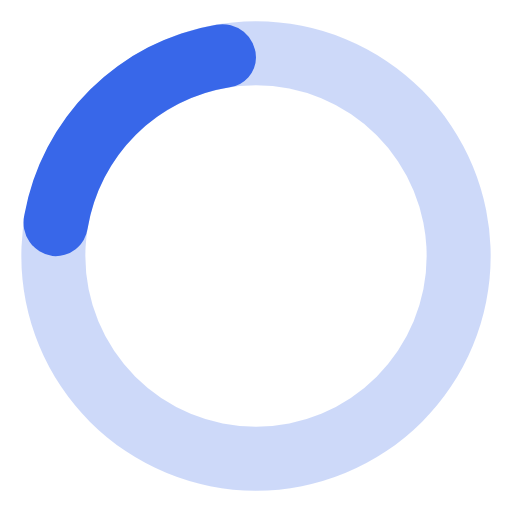
t = 0.00 s
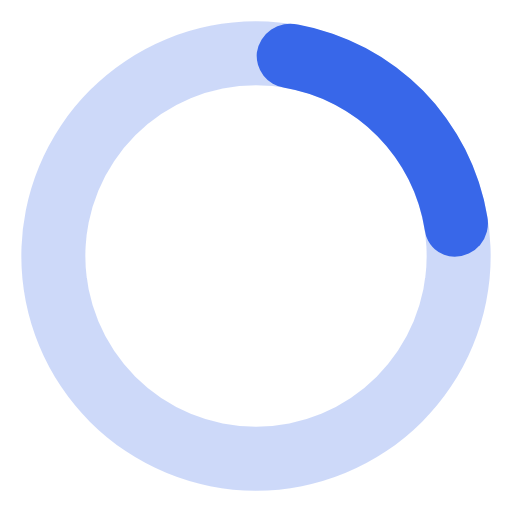
t = 0.19 s
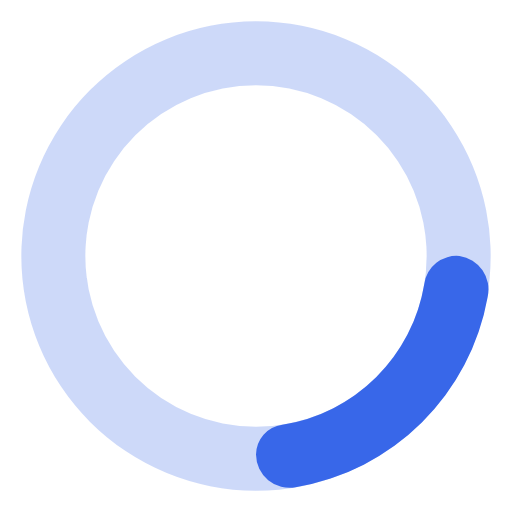
t = 0.38 s
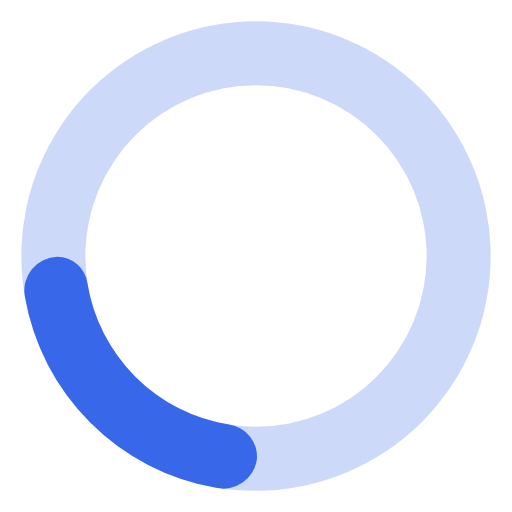
t = 0.56 s

The animated SVG that drew these frames (rendered in a browser with its animation timeline set to each time). Animation: 1 SMIL element (animateTransform=1); one cycle of 0.75 s, repeats indefinitely.

﻿<svg width="24" height="24" viewBox="0 0 24 24" xmlns="http://www.w3.org/2000/svg"><path fill="#3867e9" d="M12,1A11,11,0,1,0,23,12,11,11,0,0,0,12,1Zm0,19a8,8,0,1,1,8-8A8,8,0,0,1,12,20Z" opacity=".25"/><path fill="#3867e9" d="M10.14,1.16a11,11,0,0,0-9,8.92A1.59,1.59,0,0,0,2.46,12,1.52,1.52,0,0,0,4.11,10.7a8,8,0,0,1,6.66-6.61A1.42,1.42,0,0,0,12,2.69h0A1.57,1.57,0,0,0,10.14,1.16Z"><animateTransform attributeName="transform" type="rotate" dur="0.75s" values="0 12 12;360 12 12" repeatCount="indefinite"/></path></svg>